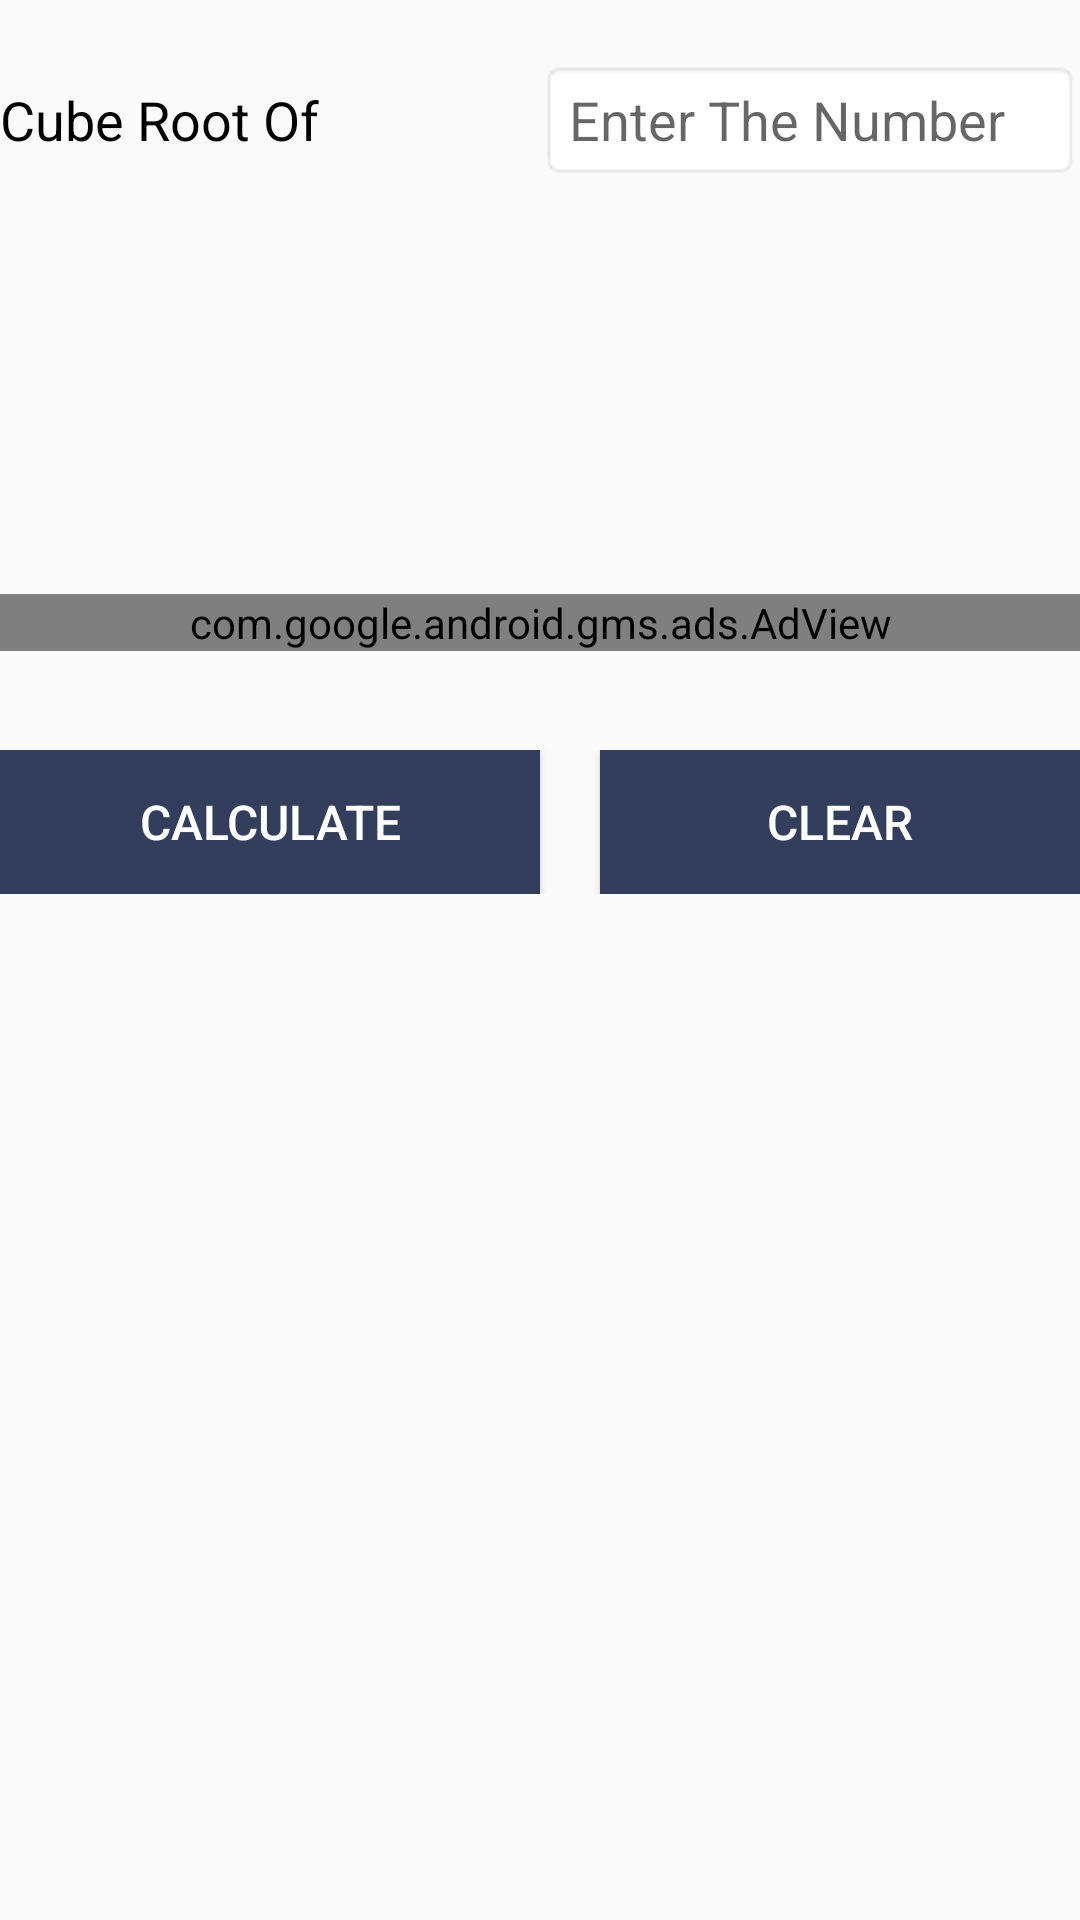

Reconstruct the res/layout file that produces this screen, plus the resources it refers to.
<!-- AndroidManifest.xml: application theme AppTheme -->
<!-- res/layout/activity_cube_root_calculator.xml -->
<?xml version="1.0" encoding="utf-8"?>
<ScrollView xmlns:android="http://schemas.android.com/apk/res/android"
    android:layout_width="fill_parent"
    android:layout_height="fill_parent"
    xmlns:ads="http://schemas.android.com/apk/res-auto">
<RelativeLayout xmlns:android="http://schemas.android.com/apk/res/android"
    xmlns:tools="http://schemas.android.com/tools"
    android:id="@+id/activity_cube_root_calculator"
    android:layout_width="match_parent"
    android:layout_height="match_parent"

    tools:context="com.geniusnine.android.mathcalculators.RootCalculator.CubeRootCalculator">

    <LinearLayout
        android:layout_marginTop="20dp"
        android:weightSum="2"


        android:layout_width="match_parent"
        android:layout_height="wrap_content"
        android:orientation="horizontal">


        <TextView
            android:text="Cube Root Of"
            android:layout_width="match_parent"
            android:textSize="18dp"
            android:textColor="#000000"
         android:layout_weight="1"
            android:layout_height="wrap_content"
            android:id="@+id/textViewCubeNumber" />

        <EditText
            android:layout_width="match_parent"
            android:layout_height="40dp"
            android:inputType="numberSigned"
            android:text=""
            android:layout_weight="1"
            android:background="@android:drawable/editbox_background"
            android:hint="Enter The Number"

            android:id="@+id/editTextCubeRootResult" />
    </LinearLayout>
    <LinearLayout
        android:layout_width="match_parent"
        android:layout_height="wrap_content"
        android:id="@+id/adviews"

        android:orientation="horizontal"
        android:layout_marginTop="198dp"
        android:gravity="center"
        android:weightSum="2">

        <com.google.android.gms.ads.AdView
            android:id="@+id/adViewcuberoot"
            android:layout_width="fill_parent"
            android:layout_height="wrap_content"
            android:layout_alignParentBottom="true"
            android:layout_centerHorizontal="true"
            ads:adSize="SMART_BANNER"
            ads:adUnitId="@string/banner_ad_unit_id">

        </com.google.android.gms.ads.AdView>
    </LinearLayout>
    <LinearLayout
        android:gravity="center"
        android:layout_marginTop="250dp"
        android:layout_width="match_parent"
        android:layout_height="wrap_content"
        android:orientation="horizontal"
        android:weightSum="2">


        <Button
            android:text="Calculate"
            android:textSize="16dp"
            android:textColor="@android:color/background_light"
            android:background="@color/colorPrimary"
            android:layout_width="match_parent"
            android:layout_height="wrap_content"
         android:layout_weight="1"
            android:id="@+id/buttonCalci" />

        <Button
            android:text="Clear"
            android:textColor="@android:color/background_light"
            android:layout_marginLeft="20dp"
            android:textSize="16dp"
            android:weightSum="1"
            android:layout_width="match_parent"
            android:background="@color/colorPrimary"
            android:layout_height="wrap_content"
            android:id="@+id/buttonClear"
            android:layout_weight="1" />
    </LinearLayout>
</RelativeLayout>
</ScrollView>
<!-- resources referenced by this layout -->
<resources>
  <color name="colorPrimary">#323e5b</color>
  <string name="banner_ad_unit_id">ca-app-pub-6819279779322408/7916156970</string>
  <style name="AppTheme" parent="Theme.AppCompat.Light.DarkActionBar">
          
          <item name="colorPrimary">@color/colorPrimary</item>
          <item name="colorPrimaryDark">@color/colorPrimaryDark</item>
          <item name="colorAccent">@color/colorAccent</item>
          <item name="android:alertDialogTheme">@style/Theme.AppCompat.Light.Dialog.Alert</item>
      </style>
  <color name="colorPrimaryDark">#455070</color>
  <color name="colorAccent">#455070</color>
</resources>
